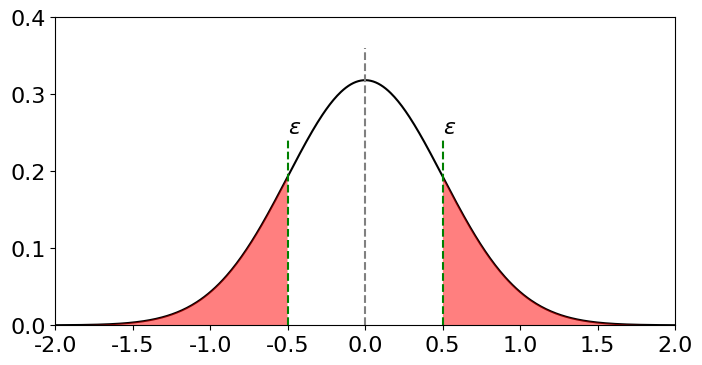

Recreate this plot in Python. (Note: this script raises an exception after producing the figure.)
# %%
import numpy as np
import matplotlib as mpl
import matplotlib.pyplot as plt
from matplotlib.animation import FuncAnimation
# matplotlib parameters to ensure correctness of Chinese characters 
plt.rcParams["font.family"] = 'sans-serif'
plt.rcParams['font.sans-serif']=['Arial Unicode MS', 'SimHei'] # Chinese font
plt.rcParams['axes.unicode_minus']=False # correct minus sign

plt.rcParams["font.size"] = 16
plt.rcParams["xtick.labelsize"] = 16
plt.rcParams["ytick.labelsize"] = 16
plt.rcParams["axes.spines.top"] = False
plt.rcParams["axes.spines.right"] = False
#%%
class UpdateFigure:
    def __init__(self, 
        ax:plt.Axes, dx:float=0.05):
        """Plot the first frame for the animation.

        Args:
            ax (plt.Axes): axes of flight icons.
        """

        self.ax = ax
        self.ax.spines["top"].set_visible(True)
        self.ax.spines["right"].set_visible(True)
        self.x = np.linspace(-2,2,500)
        self.depsilon = dx

        self.ax.set_xlim(-2,2)
        self.ax.set_ylim(0, 0.4)
        self.ax.plot(self.x,self._gauss(self.x), color='k', zorder=1)
        self.ax.axvline(0, ymax=0.9, ls='--', color='grey')
        self.ax.axvline(0.5, ymax=0.6, ls='--', color='g')
        self.ax.axvline(-0.5, ymax=0.6, ls='--', color='g')
        self._shading(0.5)
        self.ax.text(0.5, 0.25, r'$\varepsilon$', )
        self.ax.text(-0.5, 0.25, r'$\varepsilon$', )

    @staticmethod
    def _gauss(x):
        return np.exp(-x**2/(2*0.25))/2/np.pi/0.5

    def _shading(self,epsilon):
        self.ax.fill_between(self.x[self.x>=epsilon], 0, self._gauss(self.x[self.x>=epsilon]), fc='r', alpha=0.5)
        self.ax.fill_between(self.x[self.x<=-epsilon], 0, self._gauss(self.x[self.x<=-epsilon]), fc='r', alpha=0.5)

    def __call__(self, i):
        # This way the plot can continuously run and we just keep
        # watching new realizations of the process
        # clear current axis and replot
        self.ax.cla()
        self.ax.set_xlim(-2,2)
        self.ax.set_ylim(0, 0.4)
        line=self.ax.plot(self.x,self._gauss(self.x), color='k', zorder=1)
        self.ax.axvline(0, ymax=0.9, ls='--', color='grey')
        eps = 0.5+i*self.depsilon
        self.ax.axvline(eps, ymax=0.6, ls='--', color='g')
        self.ax.axvline(-eps, ymax=0.6, ls='--', color='g')
        self._shading(eps)
        self.ax.text(eps, 0.25, r'$\varepsilon$', )
        self.ax.text(-eps, 0.25, r'$\varepsilon$', )
        return line
# %%
fig, ax = plt.subplots(1,1, figsize=(8,4),dpi=200)

# create a figure updater
ud = UpdateFigure(ax, dx=0.005)
# user FuncAnimation to generate frames of animation
anim = FuncAnimation(fig, ud, frames=121, blit=True)
# save animation as *.mp4
anim.save('chebyshev_movie.mp4', fps=60, dpi=200, codec='libx264', bitrate=-1, extra_args=['-pix_fmt', 'yuv420p'])
# %%